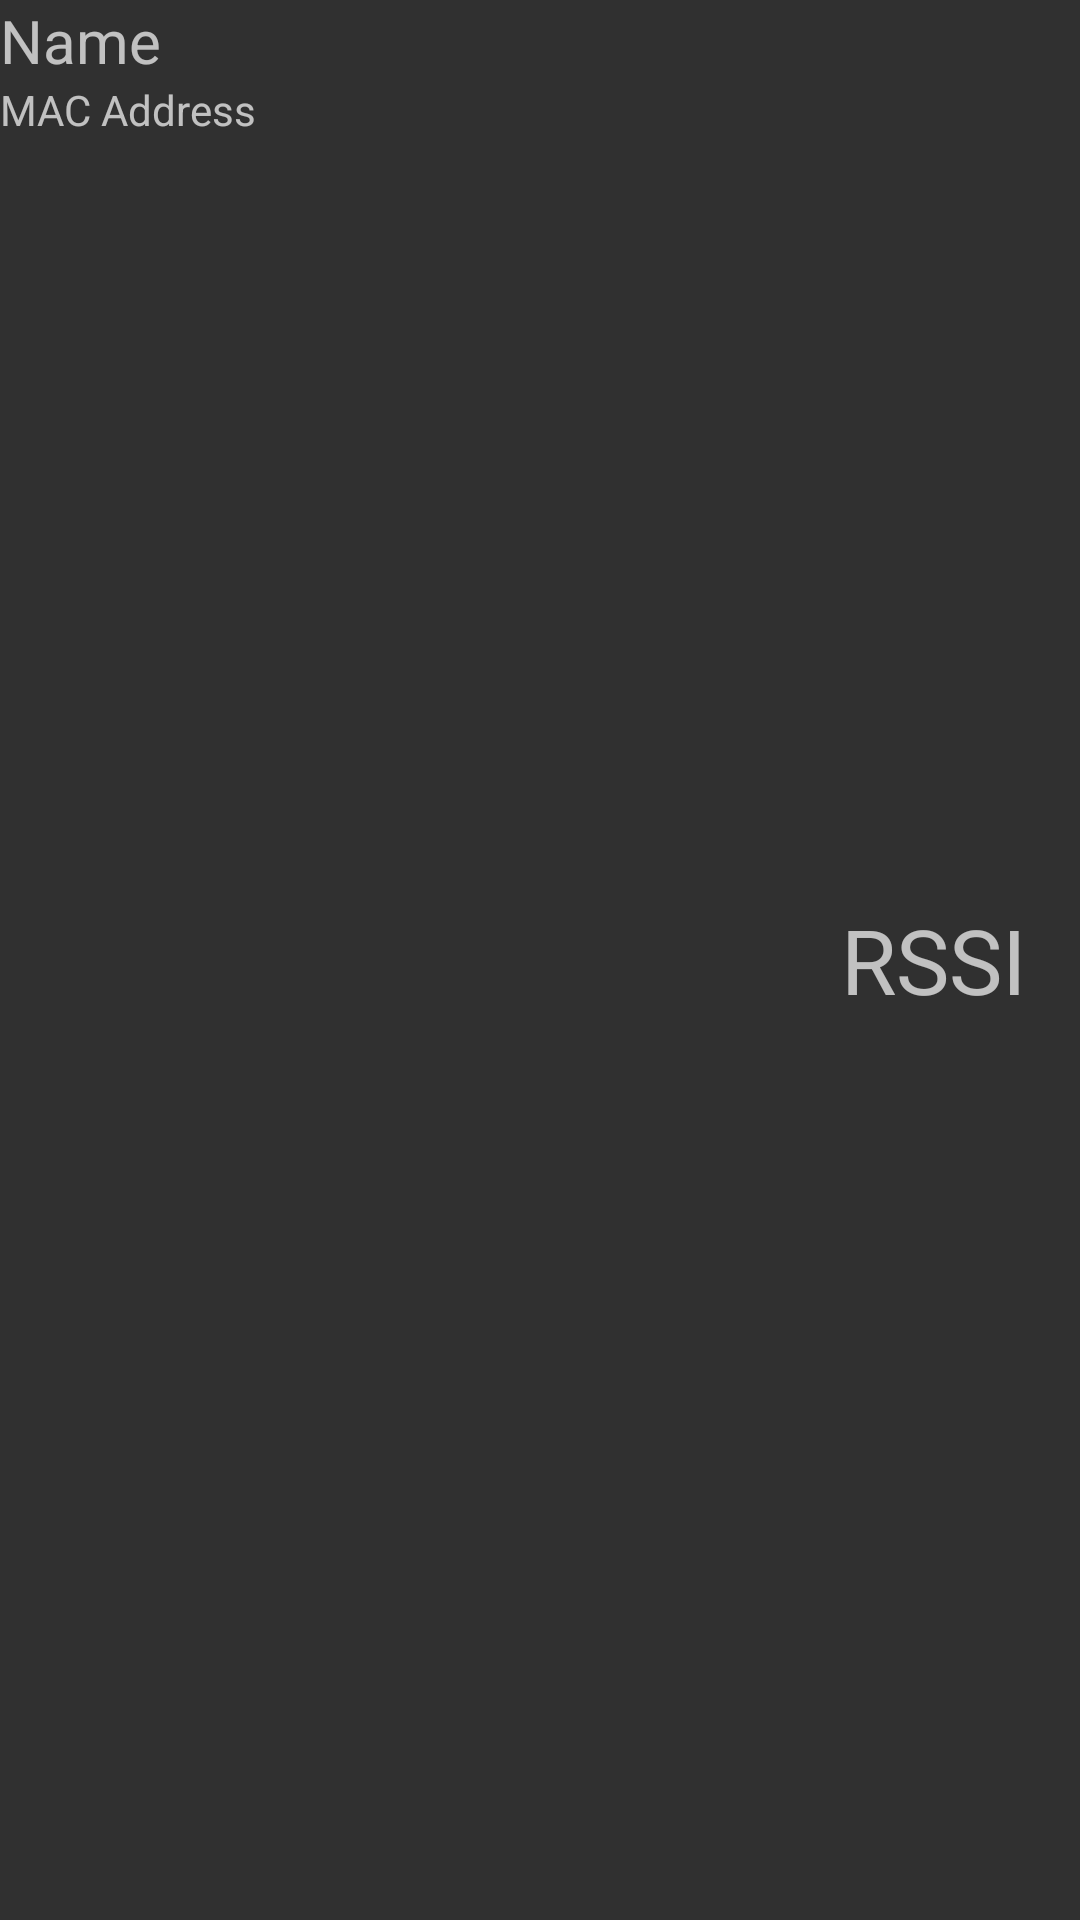

The Android layout XML behind this screen, and the referenced resources:
<!-- AndroidManifest.xml: application theme AppTheme -->
<!-- res/layout/device_scan_element.xml -->
<?xml version="1.0" encoding="utf-8"?>
<LinearLayout xmlns:android="http://schemas.android.com/apk/res/android"
    android:layout_width="fill_parent"
    android:layout_height="wrap_content"
    android:orientation="horizontal" 
    android:id="@+id/hang">

    <LinearLayout
        android:layout_width="fill_parent"
        android:layout_height="fill_parent"
        android:orientation="vertical" 
        android:layout_weight="0.3"
        >

        <TextView
            android:id="@+id/text_name"
            android:layout_width="fill_parent"
            android:layout_height="wrap_content"
            android:textSize="20dp"
            android:text="Name"
            />

        <TextView
            android:id="@+id/text_mac"
            android:layout_width="fill_parent"
            android:layout_height="wrap_content"
            android:textSize="14dp"
            android:text="MAC Address" />

    </LinearLayout>

    <TextView
        android:id="@+id/text_rssi"
        android:layout_width="fill_parent"
        android:layout_height="fill_parent"
        android:gravity="center"
        android:layout_weight="0.8"
        android:textSize="30dp"
        android:text="RSSI" />

</LinearLayout>
<!-- resources referenced by this layout -->
<resources>
  <style name="AppTheme" parent="AppTheme.Base">
          
      </style>
  <style name="AppTheme.Base" parent="Theme.AppCompat">
          <item name="colorPrimary">@color/Indigo_500</item>
          <item name="colorPrimaryDark">@color/light_blue_700</item>
          <item name="android:windowNoTitle">true</item>
          <item name="windowActionBar">false</item>
          <item name="drawerArrowStyle">@style/DrawerArrowStyle</item>
      </style>
  <color name="Indigo_500">#3F51B5</color>
  <color name="light_blue_700">#0288D1</color>
  <style name="DrawerArrowStyle" parent="Widget.AppCompat.DrawerArrowToggle">
          <item name="spinBars">true</item>
          <item name="color">@android:color/black</item>
      </style>
</resources>
